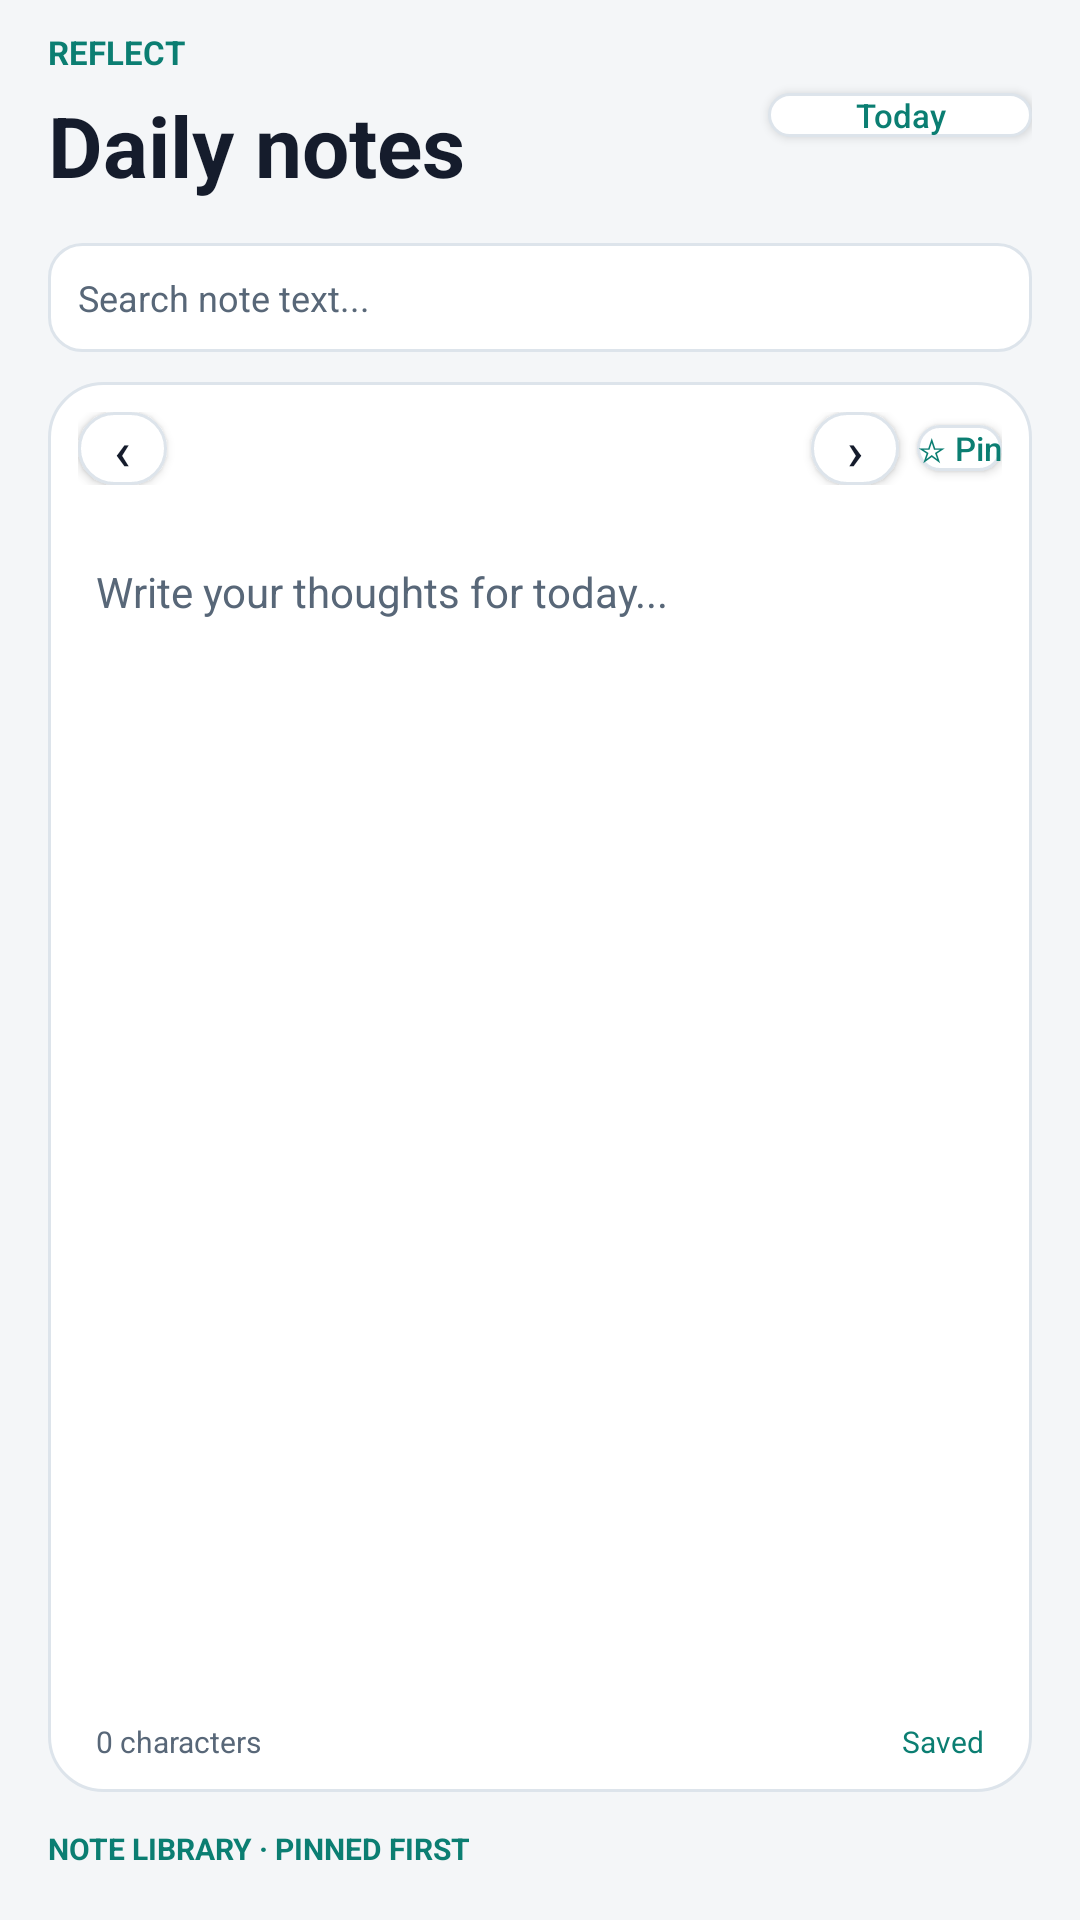

Reconstruct the res/layout file that produces this screen, plus the resources it refers to.
<!-- AndroidManifest.xml: application theme DaymarkTheme.Splash -->
<!-- res/layout/view_notes.xml -->
<?xml version="1.0" encoding="utf-8"?>
<LinearLayout xmlns:android="http://schemas.android.com/apk/res/android"
    android:layout_width="match_parent" android:layout_height="match_parent" android:orientation="vertical"
    android:paddingStart="16dp" android:paddingEnd="16dp" android:paddingTop="10dp" android:paddingBottom="10dp">

    <LinearLayout android:layout_width="match_parent" android:layout_height="wrap_content" android:orientation="horizontal"
        android:gravity="center_vertical">
        <LinearLayout android:layout_width="0dp" android:layout_height="wrap_content" android:layout_weight="1"
            android:orientation="vertical">
            <TextView android:layout_width="wrap_content" android:layout_height="wrap_content" android:text="REFLECT"
                android:textColor="?attr/day_primary_dark" android:textSize="11sp" android:textStyle="bold" />
            <TextView android:layout_width="wrap_content" android:layout_height="wrap_content" android:layout_marginTop="5dp"
                android:text="Daily notes" android:textColor="?attr/day_text" android:textSize="28sp" android:textStyle="bold" />
        </LinearLayout>
        <Button android:id="@+id/note_today" android:layout_width="wrap_content" android:layout_height="wrap_content"
            android:minHeight="0dp" android:background="@drawable/bg_secondary_button" android:text="Today"
            android:textAllCaps="false" android:textColor="?attr/day_primary_dark" android:textSize="11sp" />
    </LinearLayout>

    <EditText android:id="@+id/note_search" android:layout_width="match_parent" android:layout_height="wrap_content"
        android:layout_marginTop="14dp" android:background="@drawable/bg_input" android:hint="Search note text..."
        android:padding="10dp" android:textColor="?attr/day_text" android:textColorHint="?attr/day_muted"
        android:textSize="12sp" android:importantForAutofill="no" android:inputType="text" android:maxLines="1" />

    <LinearLayout android:layout_width="match_parent" android:layout_height="0dp" android:layout_weight="1"
        android:layout_marginTop="10dp" android:background="@drawable/bg_card" android:orientation="vertical">
        <LinearLayout android:layout_width="match_parent" android:layout_height="wrap_content" android:orientation="horizontal"
            android:gravity="center_vertical" android:padding="10dp">
            <Button android:id="@+id/note_prev" android:layout_width="wrap_content" android:layout_height="wrap_content"
                android:minHeight="0dp" android:minWidth="0dp" android:background="@drawable/bg_secondary_button"
                android:text="‹" android:textSize="18sp" android:textColor="?attr/day_text" android:paddingStart="12dp" android:paddingEnd="12dp" />
            <TextView android:id="@+id/note_date" android:layout_width="0dp" android:layout_height="wrap_content"
                android:layout_weight="1" android:gravity="center" android:textColor="?attr/day_text"
                android:textSize="13sp" android:textStyle="bold" />
            <Button android:id="@+id/note_next" android:layout_width="wrap_content" android:layout_height="wrap_content"
                android:minHeight="0dp" android:minWidth="0dp" android:background="@drawable/bg_secondary_button"
                android:text="›" android:textSize="18sp" android:textColor="?attr/day_text" android:paddingStart="12dp" android:paddingEnd="12dp" />
            <Button android:id="@+id/note_pin" android:layout_width="wrap_content" android:layout_height="wrap_content"
                android:layout_marginStart="6dp" android:minHeight="0dp" android:minWidth="0dp"
                android:background="@drawable/bg_chip" android:text="☆ Pin" android:textAllCaps="false"
                android:textColor="?attr/day_primary_dark" android:textSize="11sp" />
        </LinearLayout>
        <EditText android:id="@+id/note_text" android:layout_width="match_parent" android:layout_height="0dp"
            android:layout_weight="1" android:background="@android:color/transparent" android:gravity="top"
            android:hint="Write your thoughts for today..." android:textColor="?attr/day_text"
            android:textColorHint="?attr/day_muted" android:textSize="14sp" android:lineSpacingExtra="6dp"
            android:padding="16dp" android:importantForAutofill="no" android:inputType="textMultiLine" />
        <LinearLayout android:layout_width="match_parent" android:layout_height="wrap_content" android:orientation="horizontal"
            android:paddingStart="16dp" android:paddingEnd="16dp" android:paddingBottom="10dp">
            <TextView android:id="@+id/note_chars" android:layout_width="0dp" android:layout_height="wrap_content"
                android:layout_weight="1" android:text="0 characters" android:textColor="?attr/day_muted" android:textSize="10sp" />
            <TextView android:id="@+id/note_status" android:layout_width="wrap_content" android:layout_height="wrap_content"
                android:text="Saved" android:textColor="@color/low" android:textSize="10sp" />
        </LinearLayout>
    </LinearLayout>

    <TextView android:layout_width="wrap_content" android:layout_height="wrap_content" android:layout_marginTop="12dp"
        android:text="NOTE LIBRARY · PINNED FIRST" android:textColor="?attr/day_primary_dark"
        android:textSize="10sp" android:textStyle="bold" />
    <HorizontalScrollView android:layout_width="match_parent" android:layout_height="wrap_content" android:layout_marginTop="7dp"
        android:scrollbars="none">
        <LinearLayout android:id="@+id/note_dates" android:layout_width="wrap_content" android:layout_height="wrap_content"
            android:orientation="horizontal" />
    </HorizontalScrollView>
    <TextView android:id="@+id/note_empty" android:layout_width="wrap_content" android:layout_height="wrap_content"
        android:layout_marginTop="6dp" android:text="No notes yet. Start typing to create today's note."
        android:textColor="?attr/day_muted" android:textSize="11sp" android:visibility="gone" />
</LinearLayout>
<!-- resources referenced by this layout -->
<resources>
  <color name="low">#0B7E72</color>
  <!-- drawable bg_card (drawable) -->
  <?xml version="1.0" encoding="utf-8"?>
  <shape xmlns:android="http://schemas.android.com/apk/res/android" android:shape="rectangle">
      <solid android:color="?attr/day_surface"/>
      <stroke android:width="1dp" android:color="?attr/day_border"/>
      <corners android:radius="18dp"/>
  </shape>
  <!-- drawable bg_chip (drawable) -->
  <?xml version="1.0" encoding="utf-8"?>
  <shape xmlns:android="http://schemas.android.com/apk/res/android" android:shape="rectangle">
      <solid android:color="?attr/day_surface"/>
      <stroke android:width="1dp" android:color="?attr/day_border"/>
      <corners android:radius="16dp"/>
  </shape>
  <!-- drawable bg_input (drawable) -->
  <?xml version="1.0" encoding="utf-8"?>
  <shape xmlns:android="http://schemas.android.com/apk/res/android" android:shape="rectangle">
      <solid android:color="?attr/day_surface"/>
      <stroke android:width="1dp" android:color="?attr/day_border"/>
      <corners android:radius="11dp"/>
  </shape>
  <!-- drawable bg_secondary_button (drawable) -->
  <?xml version="1.0" encoding="utf-8"?>
  <shape xmlns:android="http://schemas.android.com/apk/res/android" android:shape="rectangle">
      <solid android:color="?attr/day_surface"/>
      <stroke android:width="1dp" android:color="?attr/day_border"/>
      <corners android:radius="12dp"/>
  </shape>
  <style name="DaymarkTheme.Splash" parent="DaymarkTheme">
          <item name="android:windowBackground">@drawable/splash_background</item>
      </style>
  <style name="DaymarkTheme" parent="android:style/Theme.Material.Light.NoActionBar">
          <item name="android:windowBackground">@color/porcelain</item>
          <item name="android:colorAccent">@color/teal_dark</item>
          <item name="android:textColorPrimary">@color/navy</item>
          <item name="android:textColorSecondary">@color/slate</item>
          <item name="android:windowLightStatusBar">true</item>
          <item name="day_bg">@color/porcelain</item>
          <item name="day_surface">@color/surface</item>
          <item name="day_alt">@color/teal_soft</item>
          <item name="day_text">@color/navy</item>
          <item name="day_muted">@color/slate</item>
          <item name="day_border">@color/border</item>
          <item name="day_primary">@color/teal</item>
          <item name="day_primary_dark">@color/teal_dark</item>
          <item name="day_primary_soft">@color/teal_soft</item>
          <item name="day_amber">@color/amber_dark</item>
      </style>
  <!-- drawable splash_background (drawable) -->
  <?xml version="1.0" encoding="utf-8"?>
  <layer-list xmlns:android="http://schemas.android.com/apk/res/android">
      <item android:drawable="@color/porcelain" />
      <item>
          <bitmap android:src="@drawable/splash_logo" android:gravity="center" />
      </item>
  </layer-list>
  <color name="porcelain">#F4F6F8</color>
  <color name="teal_dark">#0B7E72</color>
  <color name="navy">#151C2C</color>
  <color name="slate">#586778</color>
  <color name="surface">#FFFFFF</color>
  <color name="teal_soft">#DFF4F0</color>
  <color name="border">#DDE4EB</color>
  <color name="teal">#19B8A5</color>
  <color name="amber_dark">#8A5A12</color>
  <!-- drawable splash_logo: png bitmap (drawable-nodpi, 32722 bytes) -->
</resources>
